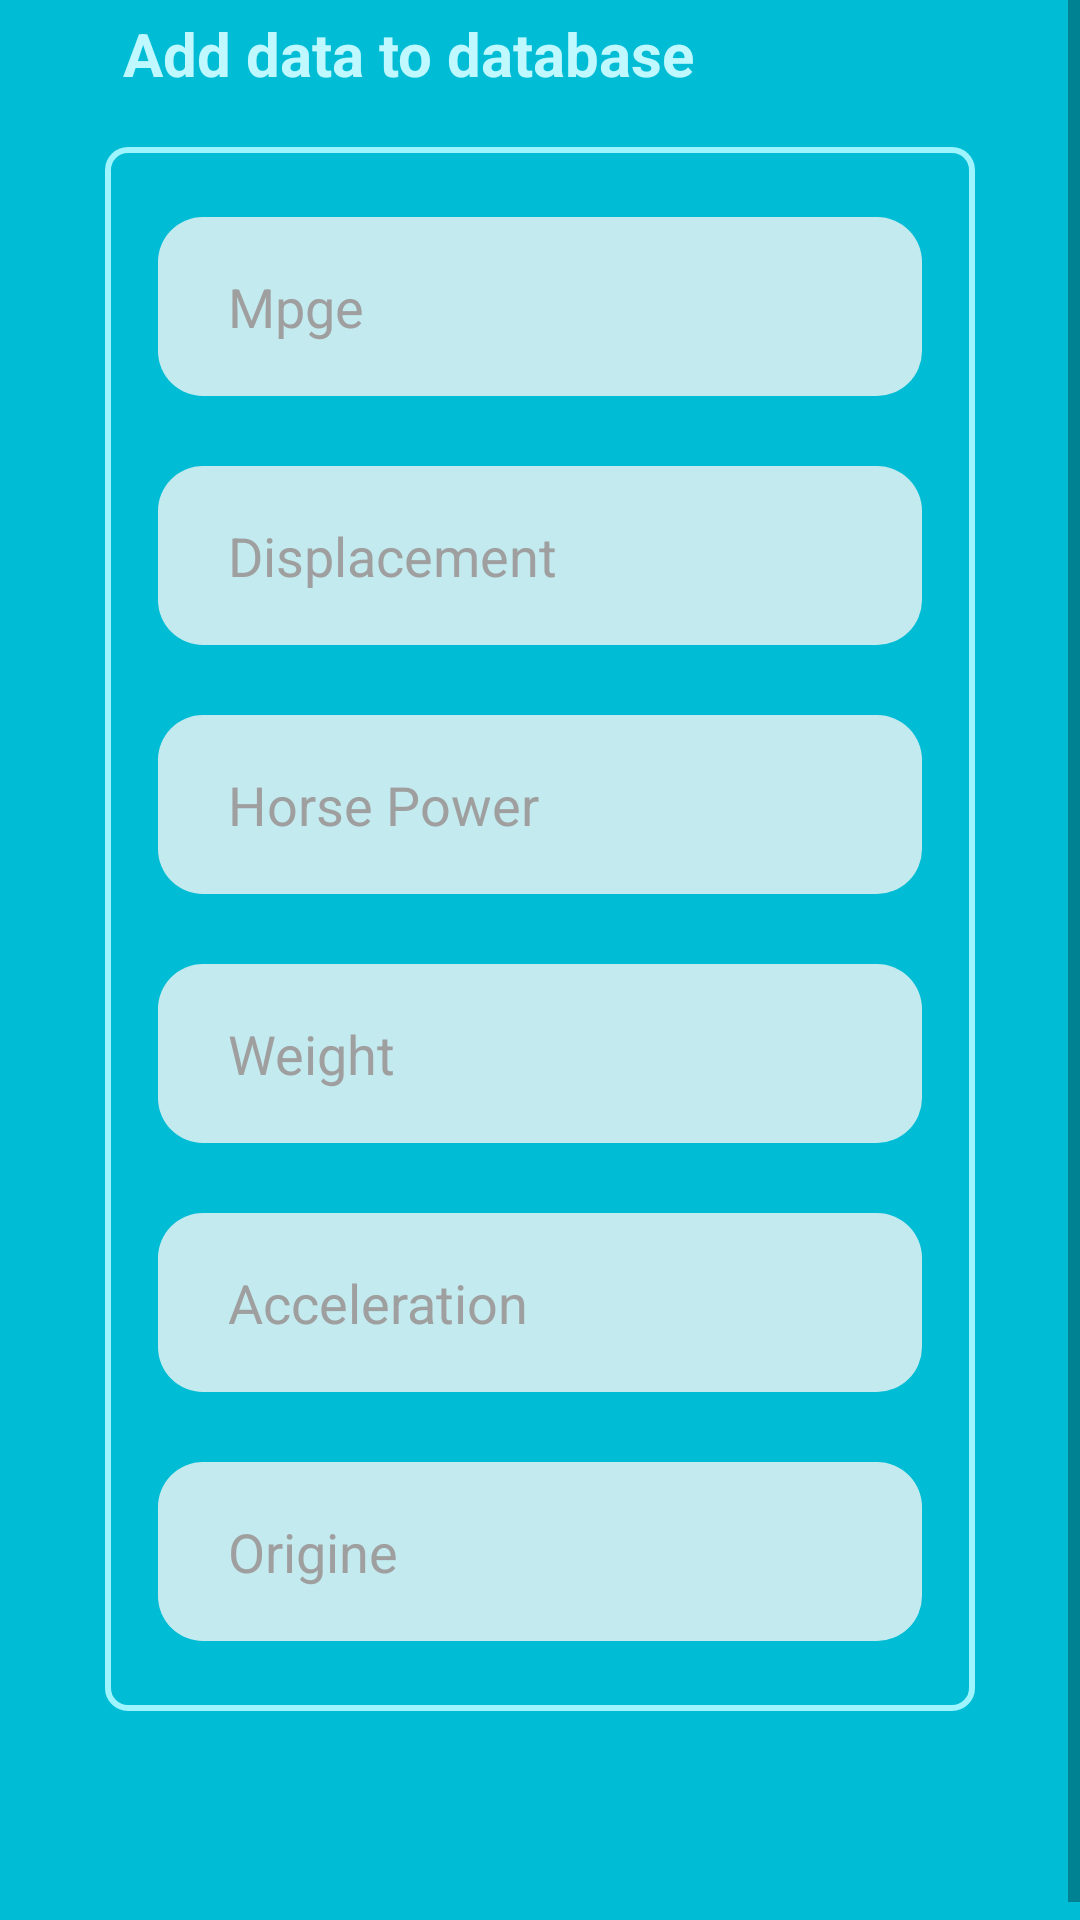

Produce the Android XML layout that renders to this screen, including the resource entries it uses.
<!-- AndroidManifest.xml: application theme Theme.AppCompat.Light.NoActionBar -->
<!-- res/layout/activity_add_data.xml -->
<?xml version="1.0" encoding="utf-8"?>
<ScrollView xmlns:android="http://schemas.android.com/apk/res/android"
    xmlns:app="http://schemas.android.com/apk/res-auto"
    xmlns:tools="http://schemas.android.com/tools"
    android:layout_width="match_parent"
    android:layout_height="match_parent"
    android:background="#00BCD4"
    android:orientation="vertical"
    tools:context=".AddData">

    <LinearLayout
        android:layout_width="match_parent"
        android:layout_height="match_parent"
        android:paddingHorizontal="6mm"
        android:orientation="vertical"
        android:layout_gravity="center"
        android:paddingVertical="10dp"
        >
        <TextView
            android:layout_width="match_parent"
            android:layout_height="wrap_content"
            android:layout_marginBottom="3mm"
            android:layout_marginLeft="1mm"
            android:textColor="@color/white_2"
            android:textStyle="bold"
            android:textSize="60px"
            android:text="Add data to database"/>
        <RelativeLayout
            android:orientation="vertical"
            android:layout_width="match_parent"
            android:layout_height="wrap_content"
            android:background="@drawable/add_data_page_border_inputs"
            android:paddingHorizontal="3mm"
            android:paddingVertical="4mm"
            >

            <LinearLayout
                android:id="@+id/linearLayout"
                android:layout_width="match_parent"
                android:layout_height="wrap_content"
                android:orientation="vertical">
                <EditText
                    android:id="@+id/mpge"
                    android:layout_width="match_parent"
                    android:layout_height="wrap_content"
                    android:inputType="number"
                    android:hint="Mpge"
                    android:textColorHint="@color/gray_1"
                    android:background="@drawable/custom_input_add_data"
                    android:paddingVertical="3mm"
                    android:layout_marginBottom="4mm"
                    android:paddingLeft="4mm"/>
                <EditText
                    android:id="@+id/displacement"
                    android:layout_width="match_parent"
                    android:layout_height="wrap_content"
                    android:inputType="number"
                    android:hint="Displacement"
                    android:textColorHint="@color/gray_1"
                    android:background="@drawable/custom_input_add_data"
                    android:paddingVertical="3mm"
                    android:layout_marginBottom="4mm"
                    android:paddingLeft="4mm"/>
                <EditText
                    android:id="@+id/horsePower"
                    android:layout_width="match_parent"
                    android:layout_height="wrap_content"
                    android:inputType="number"
                    android:hint="Horse Power"
                    android:textColorHint="@color/gray_1"
                    android:background="@drawable/custom_input_add_data"
                    android:paddingVertical="3mm"
                    android:layout_marginBottom="4mm"
                    android:paddingLeft="4mm"/>
                <EditText
                    android:id="@+id/weight"
                    android:layout_width="match_parent"
                    android:layout_height="wrap_content"
                    android:inputType="number"
                    android:hint="Weight"
                    android:textColorHint="@color/gray_1"
                    android:background="@drawable/custom_input_add_data"
                    android:paddingVertical="3mm"
                    android:layout_marginBottom="4mm"
                    android:paddingLeft="4mm"/>
                <EditText
                    android:id="@+id/acceleration"
                    android:layout_width="match_parent"
                    android:layout_height="wrap_content"
                    android:inputType="number"
                    android:hint="Acceleration"
                    android:textColorHint="@color/gray_1"
                    android:background="@drawable/custom_input_add_data"
                    android:paddingVertical="3mm"
                    android:layout_marginBottom="4mm"
                    android:paddingLeft="4mm"/>
                <EditText
                    android:id="@+id/origine"
                    android:layout_width="match_parent"
                    android:layout_height="wrap_content"
                    android:inputType="text"
                    android:hint="Origine"
                    android:textColorHint="@color/gray_1"
                    android:background="@drawable/custom_input_add_data"
                    android:paddingVertical="3mm"
                    android:paddingLeft="4mm"/>














            </LinearLayout>



        </RelativeLayout>

        <LinearLayout
            android:layout_width="match_parent"
            android:layout_height="wrap_content"
            android:layout_gravity="center"
            android:gravity="center"
            android:layout_marginTop="3mm">

            <Button
                android:id="@+id/addData"
                android:layout_width="match_parent"
                android:layout_height="wrap_content"
                android:text="Add"
                android:layout_gravity="center"
                android:gravity="center"
                android:textColor="@color/blue"
                android:textStyle="bold"
                android:textSize="50px"
                android:paddingVertical="2mm"
                android:background="@drawable/add_or_view_data_button_selector"/>
        </LinearLayout>
    </LinearLayout>

</ScrollView>
<!-- resources referenced by this layout -->
<resources>
  <color name="blue">#00BCD4</color>
  <color name="gray_1">#9F9F9F</color>
  <color name="white">#EDFDFF</color>
  <color name="white_2">#C0F8FF</color>
  <!-- drawable add_data_page_border_inputs (drawable) -->
  <shape xmlns:android="http://schemas.android.com/apk/res/android">
      <solid android:color="@android:color/transparent" />
      <corners android:radius="20px"/>
      <stroke
          android:color="@color/white_1"
          android:width="2dp" /> 
  </shape>
  <!-- drawable add_or_view_data_button_selector (drawable) -->
  <?xml version="1.0" encoding="utf-8"?>
  <selector xmlns:android="http://schemas.android.com/apk/res/android">
  
  
          <item android:drawable="@drawable/submit_instance_button_bg_pressed" android:state_pressed="true" />
          <item android:drawable="@drawable/submit_instance_button_bg_hovered" android:state_focused="true" />
          <item android:drawable="@drawable/border_radius" />
  
  
  </selector>
  <!-- drawable custom_input_add_data (drawable) -->
  <shape xmlns:android="http://schemas.android.com/apk/res/android">
      <solid android:color="@color/blue_1" />
      <corners android:radius="15dp"/>
  </shape>
  <color name="white_1">#9EF4FF</color>
  <!-- drawable submit_instance_button_bg_hovered (drawable) -->
  <?xml version="1.0" encoding="utf-8"?>
  <shape xmlns:android="http://schemas.android.com/apk/res/android">
      <solid android:color="@color/blue_2" />
      <corners android:radius="10dp"  />
  </shape>
  <color name="blue_1">#C2EAEF</color>
  <color name="blue_2">#057585</color>
</resources>
